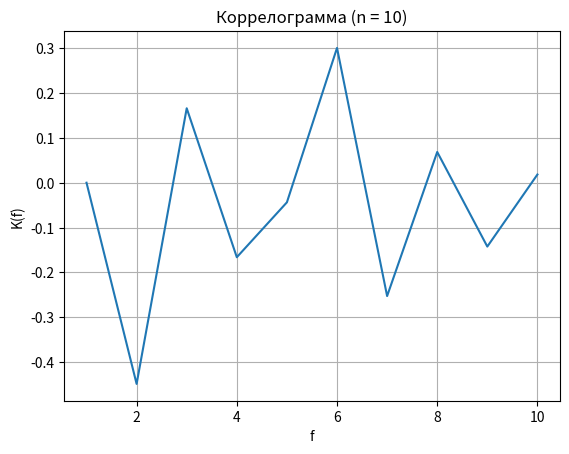

Source code (Python): (Note: this script raises an exception after producing the figure.)
import random

import matplotlib.pyplot as plt


def main():
    m_t = 0.5
    d_t = 1 / 12
    print('n\t\tM_T\t\t\tM_E\t\t\tОтклонение M\t\tD_T\t\t\t\tD_E\t\tОтклонение D')
    for n in [10, 100, 1000, 10000]:
        u = [random.random() for _ in range(n)]
        m_e = sum(u) / n
        d_e = sum([(u[i] - m_e) ** 2 for i in range(n)]) / n
        print('{:5d}\t{}\t\t{:8.5f}\t\t{:8.5f}\t\t{:8.5f}\t\t{:8.5f}\t\t{:8.5f}'
              .format(n, m_t, m_e, m_t - m_e, d_t, d_e, d_t - d_e))

        k = [0 for _ in range(n)]
        for f in range(1, n):
            s = 0
            for i in range(n - f):
                s += (u[i] - m_e) * (u[i + f] - m_e)
            k[f] = s / (d_e * n)
        plt.plot([f for f in range(1, n + 1)], k)
        plt.grid()
        plt.xlabel('f')
        plt.ylabel('K(f)')
        plt.title('Коррелограмма (n = {})'.format(n))
        plt.savefig('res/Коррелограмма{}.png'.format(n))
        plt.close()

    size = 20
    delta = 1 / size
    n = len(u)
    weights = [0 for _ in range(size)]
    for i in range(n):
        weights[int(u[i] / delta)] += 1
    plt.hist(u, density=True, bins=20)
    plt.grid()
    plt.xlabel('x')
    plt.ylabel('f(x)')
    plt.title('Эмпирическая функция плотности для n = 10000')
    plt.savefig('res/Функция плотности.png')
    plt.close()

    acc = [weights[i] for i in range(size)]
    for i in range(1, size):
        acc[i] += acc[i - 1]
    acc = [0] + acc
    x = [i / size for i in range(size)] + [1]
    plt.plot(x, [y / n for y in acc])
    plt.grid()
    plt.xlabel('x')
    plt.ylabel('F(x)')
    plt.title('Эмпирическая функция распределения для n = 10000')
    plt.savefig('res/Функция распределения.png')
    plt.close()


if __name__ == '__main__':
    main()
